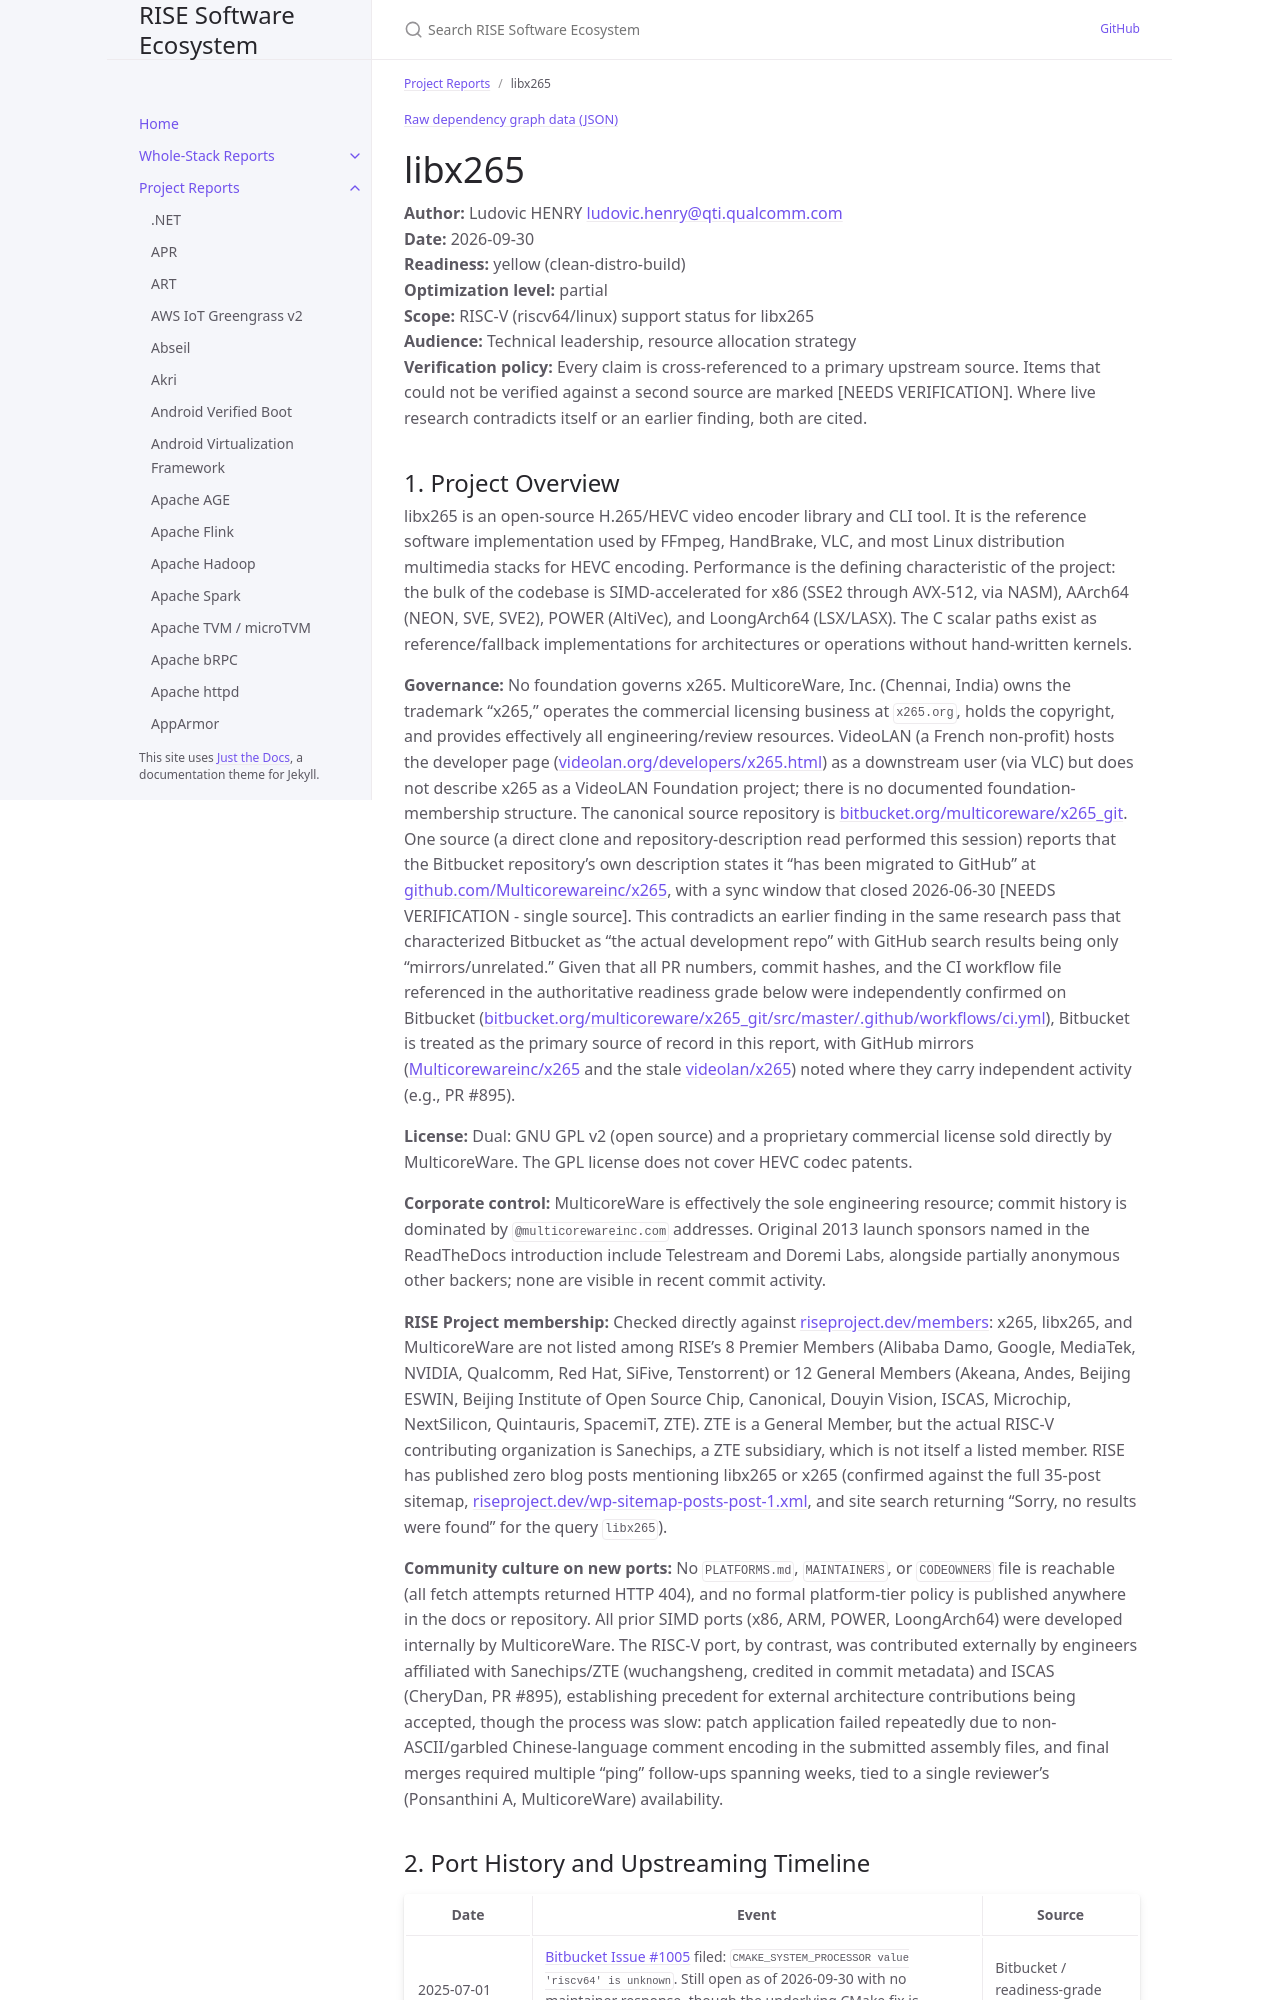

repository: riseproject-dev/sw-ecosystem · page: project-reports/libx265.html · generator: jekyll

---
title: libx265
parent: Project Reports
color: yellow
dependencies:
  - name: CMake
    relation: build-dependency
    criticality: critical
  - name: GCC
    relation: build-dependency
    criticality: critical
  - name: libnuma
    relation: runtime-dependency
    criticality: optional
  - name: libvmaf
    relation: runtime-dependency
    criticality: optional
---

{% include dependency-graph.html slug="dependencies" subset="libx265" %}

# libx265

**Author:** Ludovic HENRY <ludovic.henry@qti.qualcomm.com><br/>
**Date:** 2026-09-30<br/>
**Readiness:** yellow (clean-distro-build)<br/>
**Optimization level:** partial<br/>
**Scope:** RISC-V (riscv64/linux) support status for libx265<br/>
**Audience:** Technical leadership, resource allocation strategy<br/>
**Verification policy:** Every claim is cross-referenced to a primary upstream source. Items that could not be verified against a second source are marked [NEEDS VERIFICATION]. Where live research contradicts itself or an earlier finding, both are cited.
